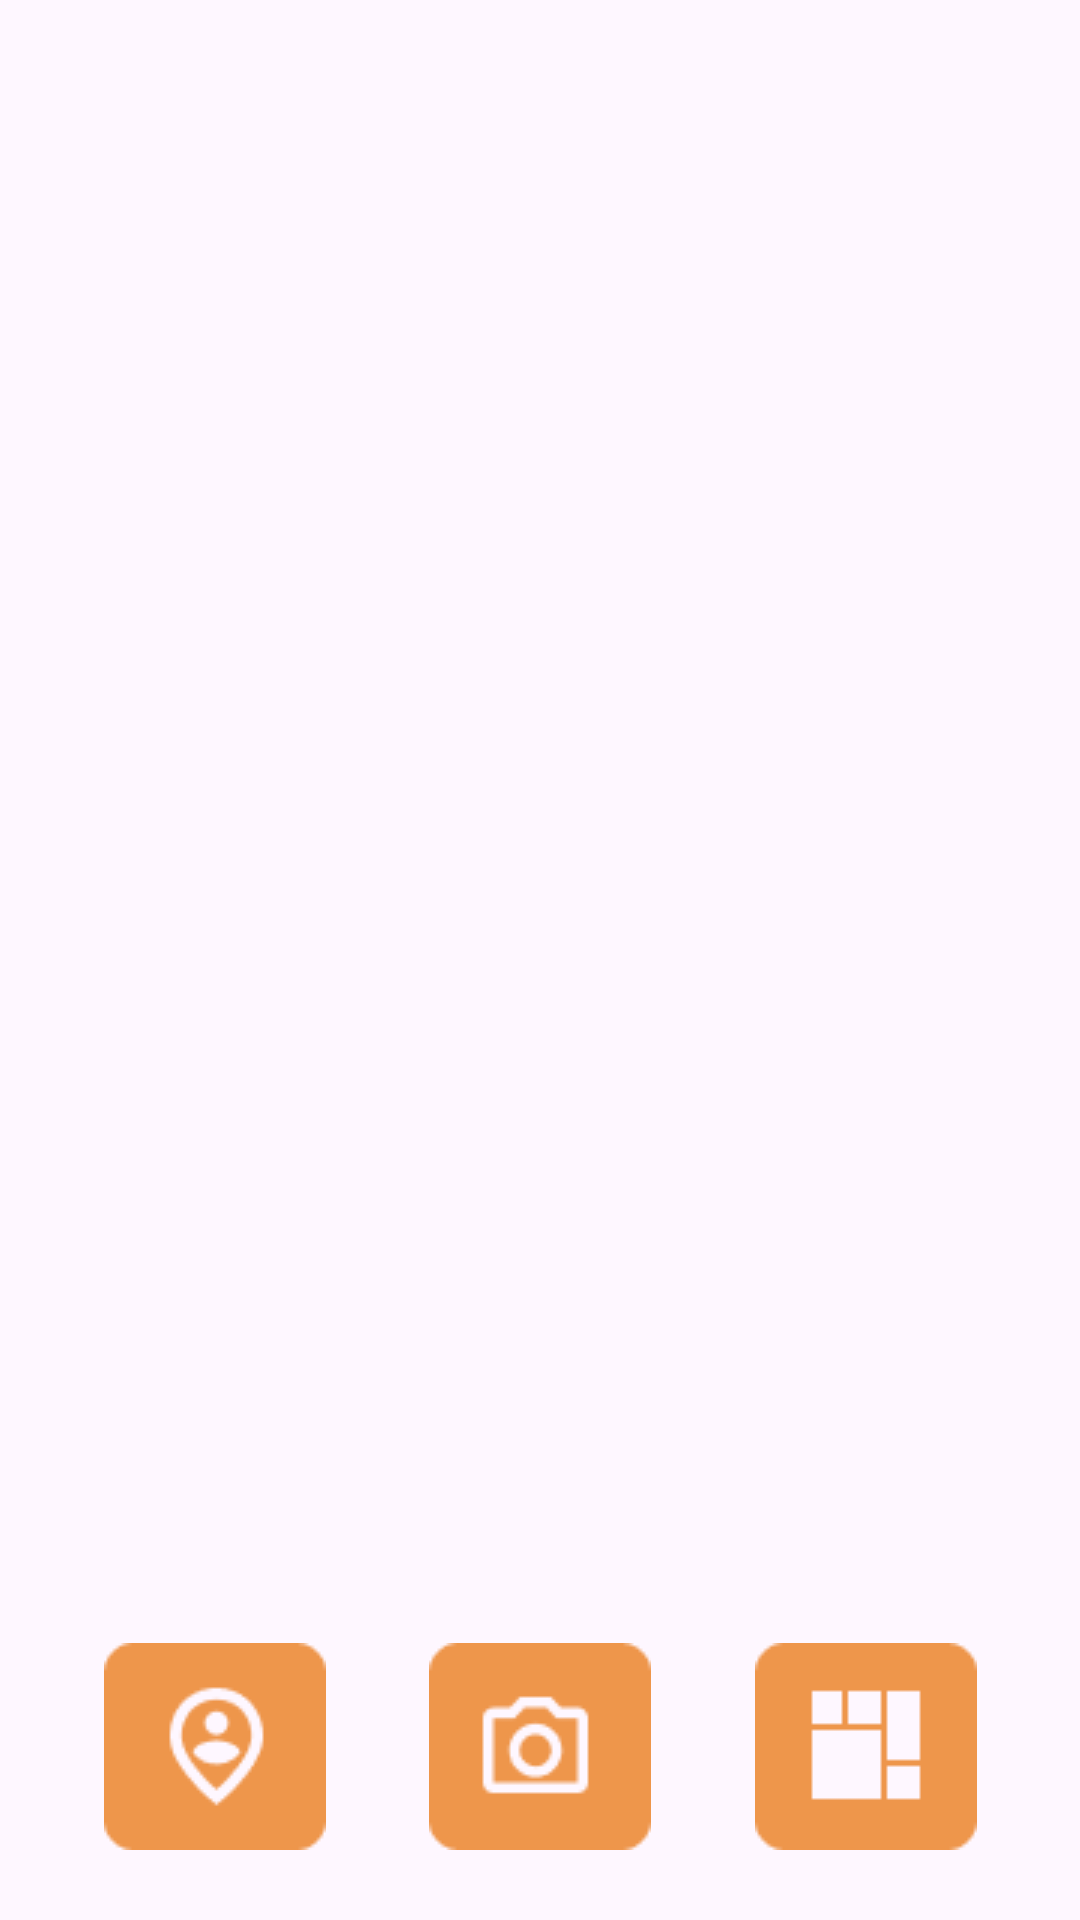

Layout XML and referenced resources for this Android screen:
<!-- AndroidManifest.xml: application theme Theme.PamProject -->
<!-- res/layout/activity_main.xml -->
<?xml version="1.0" encoding="utf-8"?>
<androidx.constraintlayout.widget.ConstraintLayout xmlns:android="http://schemas.android.com/apk/res/android"
    xmlns:app="http://schemas.android.com/apk/res-auto"
    xmlns:tools="http://schemas.android.com/tools"
    android:layout_width="match_parent"
    android:layout_height="match_parent"
    tools:context=".MainActivity">


    <ImageButton
        android:id="@+id/imageButtonmap"
        android:layout_width="74dp"
        android:layout_height="69dp"
        android:contentDescription="map"
        android:background="@null"
        android:src="@drawable/logo_map"
        app:layout_constraintBottom_toBottomOf="@+id/imageButtonfoto"
        app:layout_constraintEnd_toStartOf="@+id/imageButtonfoto"
        app:layout_constraintStart_toStartOf="parent"
        app:layout_constraintTop_toTopOf="@+id/imageButtonfoto"
        tools:src="@drawable/logo_map"
        tools:srcCompat="@tools:sample/avatars" />

    <ImageButton
        android:id="@+id/imageButtonfoto"
        android:layout_width="74dp"
        android:layout_height="69dp"
        android:background="@null"
        android:contentDescription="foto"
        android:src="@drawable/logo_foto"
        app:layout_constraintBottom_toBottomOf="parent"
        app:layout_constraintEnd_toEndOf="parent"
        app:layout_constraintStart_toStartOf="parent"
        app:layout_constraintTop_toTopOf="parent"
        app:layout_constraintVertical_bias="0.959"
        tools:src="@drawable/logo_foto"
        tools:srcCompat="@tools:sample/avatars" />

    <ImageButton
        android:id="@+id/imageButtonteman"
        android:layout_width="74dp"
        android:layout_height="69dp"
        android:contentDescription="liattemen"
        android:background="@null"
        android:src="@drawable/logo_liat_temen"
        app:layout_constraintBottom_toBottomOf="@+id/imageButtonfoto"
        app:layout_constraintEnd_toEndOf="parent"
        app:layout_constraintStart_toEndOf="@+id/imageButtonfoto"
        app:layout_constraintTop_toTopOf="@+id/imageButtonfoto"
        tools:src="@drawable/logo_liat_temen"
        tools:srcCompat="@tools:sample/avatars" />

    <androidx.recyclerview.widget.RecyclerView
        android:id="@+id/rvfoto"
        android:layout_width="415dp"
        android:layout_height="733dp"
        android:layout_marginStart="10dp"
        android:layout_marginEnd="10dp"
        android:padding="10dp"
        android:scrollbars="horizontal"
        app:layout_constraintBottom_toBottomOf="parent"
        app:layout_constraintEnd_toEndOf="parent"
        app:layout_constraintHorizontal_bias="0.571"
        app:layout_constraintStart_toStartOf="parent"
        app:layout_constraintTop_toTopOf="parent"
        app:layout_constraintVertical_bias="0.0"
        tools:itemCount="1"
        tools:listitem="@layout/rv_layout" />

</androidx.constraintlayout.widget.ConstraintLayout>
<!-- res/layout/rv_layout.xml (included above) -->
<?xml version="1.0" encoding="utf-8"?>

<androidx.cardview.widget.CardView xmlns:android="http://schemas.android.com/apk/res/android"
    xmlns:app="http://schemas.android.com/apk/res-auto"
    android:layout_width="wrap_content"
    android:layout_height="wrap_content"
    android:layout_margin="5dp">

    <LinearLayout
        android:layout_width="140dp"
        android:layout_height="match_parent"
        android:orientation="vertical">

        <FrameLayout
            android:layout_width="wrap_content"
            android:layout_height="match_parent">
            <ImageView
                android:id="@+id/tvimage"
                android:layout_width="match_parent"
                android:layout_height="match_parent"
                android:background="@null"
                android:padding="10dp"
                android:scaleType="centerCrop"
                app:srcCompat="@drawable/kratos_full" />
            <ImageView
                android:id="@+id/imageView6"
                android:layout_width="match_parent"
                android:layout_height="match_parent"
                android:background="@null"
                android:scaleType="centerCrop"
                app:layout_constraintBottom_toBottomOf="@+id/imageView4"
                app:layout_constraintEnd_toEndOf="parent"
                app:layout_constraintHorizontal_bias="1.0"
                app:layout_constraintStart_toStartOf="parent"
                app:layout_constraintTop_toTopOf="parent"
                app:layout_constraintVertical_bias="1.0"
                app:srcCompat="@drawable/gradiemt" />
            <TextView
                android:id="@+id/tvnama"
                android:layout_width="wrap_content"
                android:layout_height="wrap_content"
                android:text="Kratos"
                android:textColor="@color/white"
                android:textSize="32dp"
                android:textStyle="bold"
                android:layout_gravity="bottom"
                android:layout_marginStart="5dp"
                android:layout_marginBottom="25dp"/>
            <TextView
                android:id="@+id/tvdeskripsi"
                android:layout_width="wrap_content"
                android:layout_height="wrap_content"
                android:text="&quot;Info Nilai A&quot;"
                android:layout_marginBottom="12dp"
                android:layout_marginStart="5dp"
                android:textColor="@color/white"
                android:textSize="16dp"
                android:layout_gravity="bottom"/>


        </FrameLayout>



    </LinearLayout>

</androidx.cardview.widget.CardView>
<!-- resources referenced by this layout -->
<resources>
  <color name="white">#FFFFFFFF</color>
  <!-- drawable gradiemt: png bitmap (drawable-nodpi, 27005 bytes) -->
  <!-- drawable kratos_full: jpg bitmap (drawable, 40275 bytes) -->
  <!-- drawable logo_foto: png bitmap (drawable, 1363 bytes) -->
  <!-- drawable logo_liat_temen: png bitmap (drawable, 654 bytes) -->
  <!-- drawable logo_map: png bitmap (drawable, 1809 bytes) -->
  <style name="Theme.PamProject" parent="Base.Theme.PamProject" />
  <style name="Base.Theme.PamProject" parent="Theme.Material3.DayNight.NoActionBar">
          
          
      </style>
</resources>
